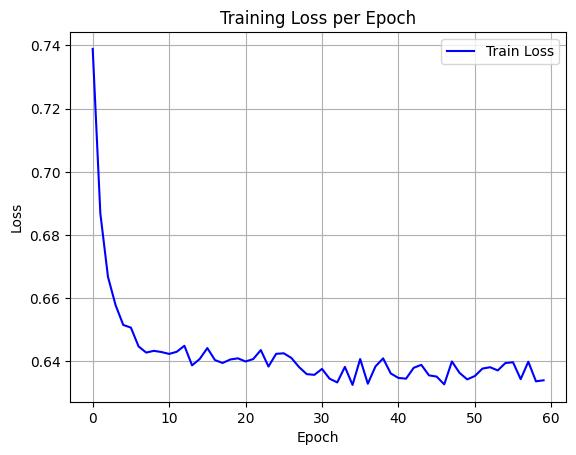

The data file committed next to this chart (first rows):
epoch, train_loss
0, 0.7389
1, 0.6868
2, 0.6668
3, 0.6578
4, 0.6516
5, 0.6507
6, 0.6448
7, 0.6428
8, 0.6434
9, 0.643
10, 0.6424
11, 0.6431
12, 0.645
13, 0.6388
14, 0.6408
15, 0.6442
16, 0.6404
17, 0.6395
18, 0.6406
19, 0.641
20, 0.64
21, 0.6408
22, 0.6436
23, 0.6384
24, 0.6424
25, 0.6426
26, 0.6411
27, 0.6382
28, 0.636
29, 0.6358
30, 0.6376
31, 0.6345
32, 0.6334
33, 0.6383
34, 0.6326
35, 0.6408
36, 0.6329
37, 0.6384
38, 0.641
39, 0.6362
40, 0.6348
41, 0.6345
42, 0.638
43, 0.6389
44, 0.6356
45, 0.6352
46, 0.6327
47, 0.64
48, 0.6364
49, 0.6343
50, 0.6354
51, 0.6377
52, 0.6382
53, 0.6372
54, 0.6395
55, 0.6397
56, 0.6344
57, 0.6399
58, 0.6337
59, 0.634
